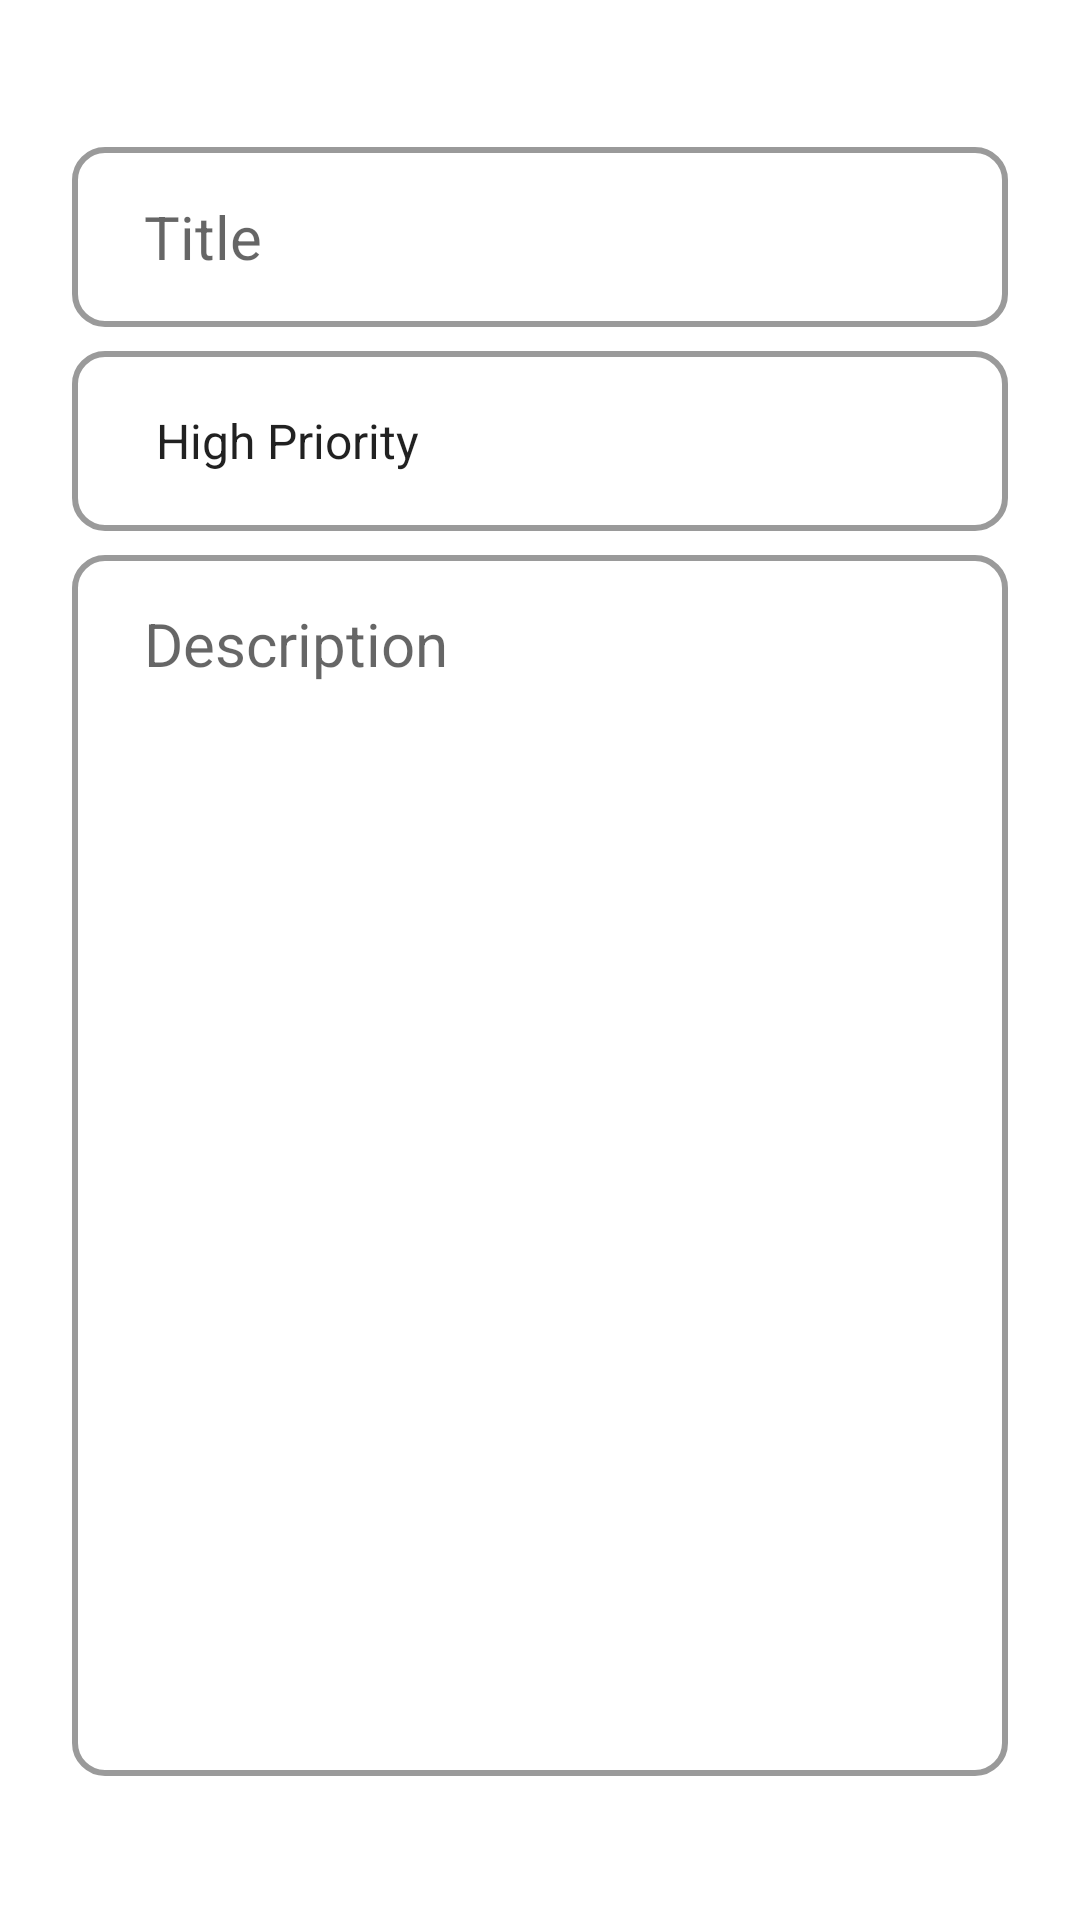

The Android layout XML behind this screen, and the referenced resources:
<!-- AndroidManifest.xml: application theme Theme.ToDoApp -->
<!-- res/layout/fragment_update.xml -->
<?xml version="1.0" encoding="utf-8"?>
<layout xmlns:android="http://schemas.android.com/apk/res/android"
    xmlns:tools="http://schemas.android.com/tools"
    xmlns:app="http://schemas.android.com/apk/res-auto">

    <data>

    </data>

    <androidx.constraintlayout.widget.ConstraintLayout
        android:layout_width="match_parent"
        android:layout_height="match_parent"
        android:background="?attr/backgroundColor"
        android:padding="24dp"
        tools:context=".fragment.update.UpdateFragment">


        <EditText
            android:backgroundTintMode="multiply"
            android:backgroundTint="?attr/tintColor"
            android:textColor="?attr/textColor"
            android:id="@+id/current_title_et"
            android:layout_width="0dp"
            android:layout_height="60dp"
            android:layout_marginTop="25dp"
            android:ems="10"
            android:textSize="20sp"
            android:inputType="textPersonName"
            android:paddingStart="24dp"
            android:paddingEnd="24dp"
            android:hint="@string/title"
            android:background="@drawable/custom_input"
            app:layout_constraintEnd_toEndOf="parent"
            app:layout_constraintStart_toStartOf="parent"
            app:layout_constraintTop_toTopOf="parent" />

        <androidx.appcompat.widget.AppCompatSpinner
            android:backgroundTintMode="multiply"
            android:backgroundTint="?attr/tintColor"
            android:id="@+id/current_spinner_et"
            android:layout_width="0dp"
            android:layout_height="60dp"
            android:layout_marginTop="8dp"
            android:layout_marginBottom="8dp"
            android:entries="@array/priorities"
            android:paddingStart="20dp"
            android:paddingEnd="20dp"
            android:background="@drawable/custom_input"
            app:layout_constraintBottom_toTopOf="@+id/current_description_et"
            app:layout_constraintEnd_toEndOf="parent"
            app:layout_constraintStart_toStartOf="parent"
            app:layout_constraintTop_toBottomOf="@+id/current_title_et" />

        <EditText
            android:backgroundTintMode="multiply"
            android:backgroundTint="?attr/tintColor"
            android:textColor="?attr/textColor"
            android:id="@+id/current_description_et"
            android:layout_width="0dp"
            android:textSize="20sp"
            android:layout_height="0dp"
            android:layout_marginBottom="24dp"
            android:background="@drawable/custom_input"
            android:ems="10"
            android:gravity="start|top"
            android:hint="@string/description"
            android:inputType="textMultiLine"
            android:paddingStart="24dp"
            android:paddingTop="16dp"
            android:paddingEnd="24dp"
            app:layout_constraintBottom_toBottomOf="parent"
            app:layout_constraintEnd_toEndOf="parent"
            app:layout_constraintStart_toStartOf="parent"
            app:layout_constraintTop_toBottomOf="@+id/current_spinner_et" />
    </androidx.constraintlayout.widget.ConstraintLayout>
</layout>
<!-- resources referenced by this layout -->
<resources>
  <string-array name="priorities">
          <item>High Priority </item>
          <item>Medium Priority</item>
          <item>Low Priority</item>
      </string-array>
  <!-- drawable custom_input (drawable) -->
  <?xml version="1.0" encoding="utf-8"?>
  
  <selector xmlns:android="http://schemas.android.com/apk/res/android">
      <item android:state_enabled="true" android:state_focused="true">
          <shape android:shape="rectangle">
              <solid android:color="@color/white"/>
              <stroke android:width="2dp" android:color="#959494"/>
              <corners android:radius="10dp"/>
          </shape>
      </item>
      <item android:state_enabled="true">
          <shape android:shape="rectangle">
              <solid android:color="@color/white"/>
              <stroke android:width="2dp" android:color="#9A9A9A"/>
              <corners android:radius="10dp"/>
          </shape>
      </item>
  
  </selector>
  <string name="description">Description</string>
  <string name="title">Title</string>
  <style name="Theme.ToDoApp" parent="Theme.MaterialComponents.DayNight.DarkActionBar">
          
          <item name="colorPrimary">@color/green</item>
          <item name="colorPrimaryVariant">@color/purple_700</item>
          <item name="colorOnPrimary">@color/white</item>
          
          <item name="backgroundColor">@color/white</item>
          <item name="cardBackgroundColor">@color/light_gray</item>
          <item name="textColor">@color/dark_gray</item>
          <item name="buttonColor">@color/green</item>
          <item name="tintColor">@color/white</item>
          <item name="rowBackground">#FFFCFC</item>
          <item name="saveItemColor">@color/white</item>
          <item name="updateItemColor">@color/red</item>
          <item name="floatBtnColor">@color/green</item>
          
          <item name="android:statusBarColor">#02E391</item>
          <item name="android:navigationBarColor">#02E391</item>
  
  
      </style>
  <color name="white">#FFFFFFFF</color>
  <color name="green">#00C980</color>
  <color name="purple_700">#FF3700B3</color>
  <color name="light_gray">#E6E6E6E6</color>
  <color name="dark_gray">#4B4B4B</color>
  <color name="red">#FF4646</color>
</resources>
